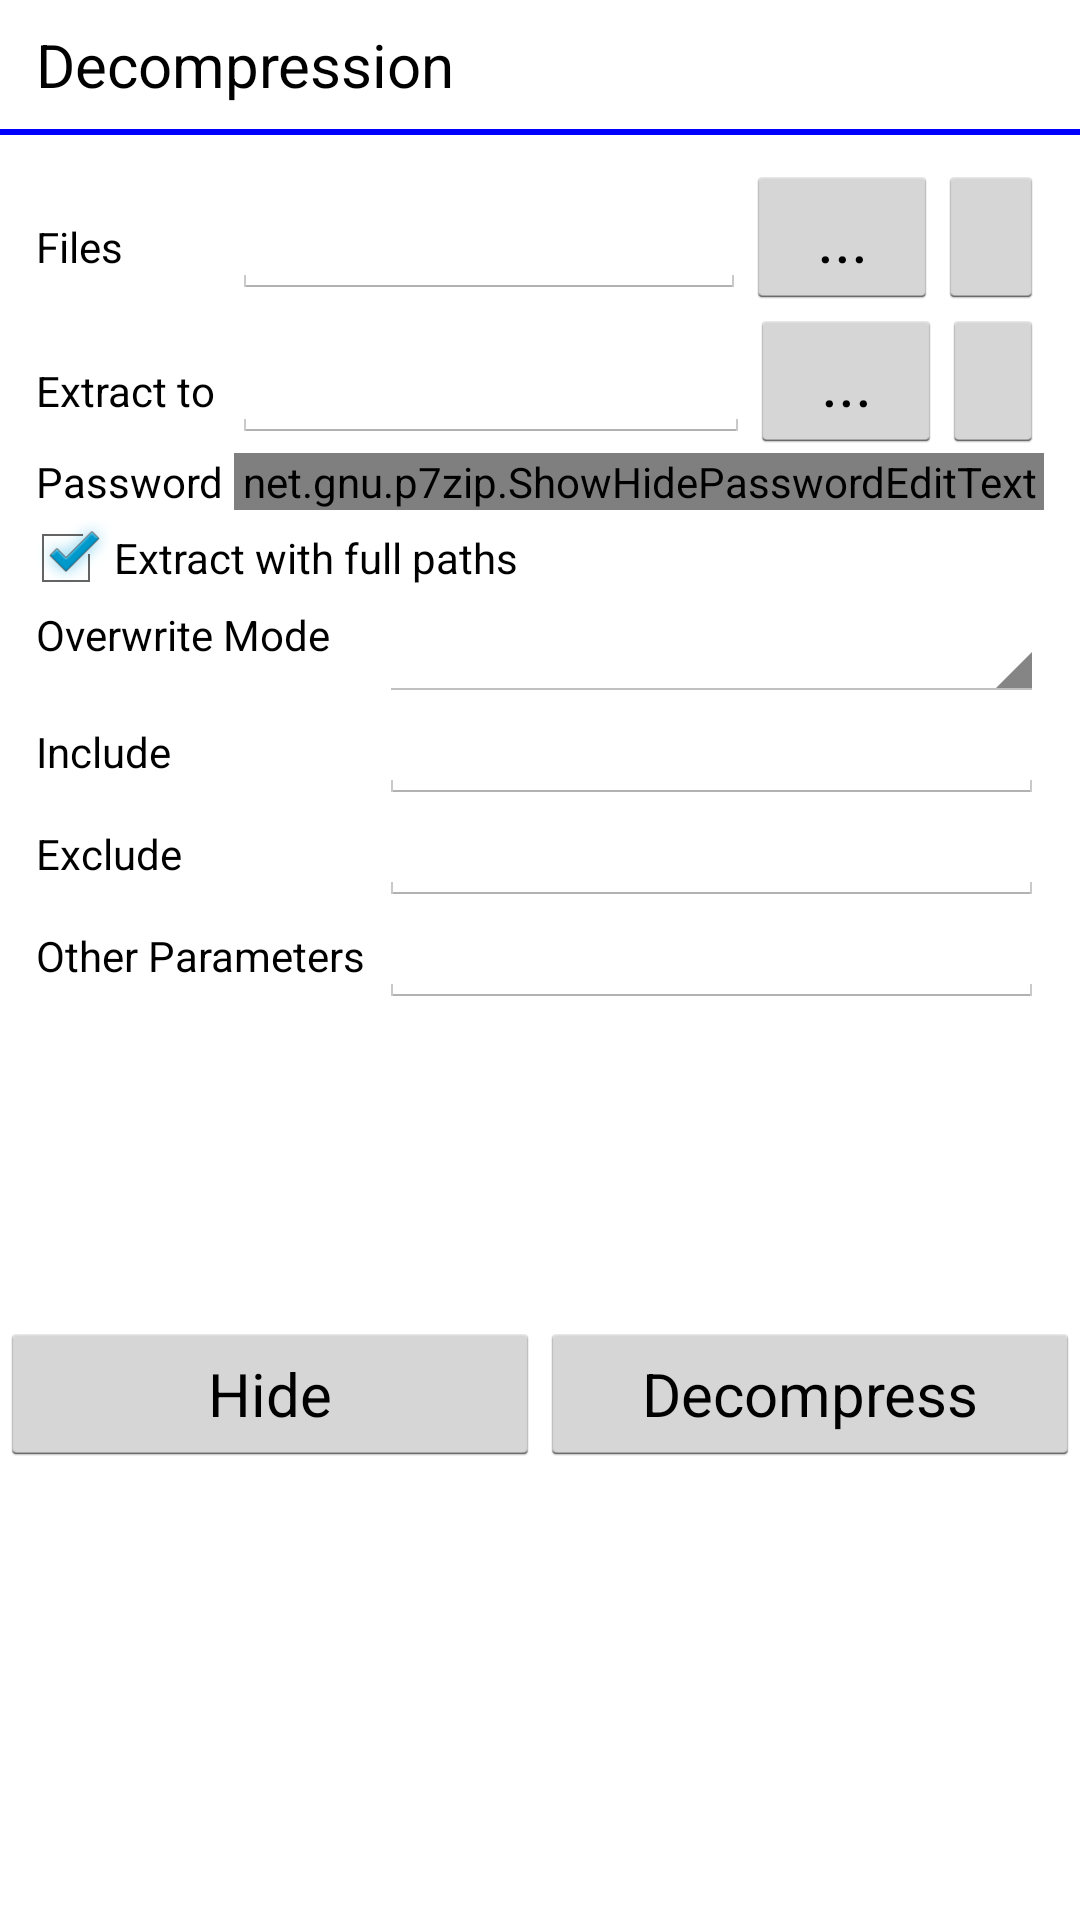

Produce the Android XML layout that renders to this screen, including the resource entries it uses.
<!-- AndroidManifest.xml: application theme AppTheme -->
<!-- res/layout/decompress.xml -->
<?xml version="1.0" encoding="utf-8"?>
<ScrollView xmlns:android="http://schemas.android.com/apk/res/android"
    xmlns:app="http://schemas.android.com/apk/res"
    xmlns:tools="http://schemas.android.com/tools"
    android:id="@+id/scroll"
    android:layout_width="wrap_content"
    android:layout_height="wrap_content" >

    <LinearLayout
        android:layout_width="match_parent"
        android:layout_height="wrap_content"
        android:orientation="vertical" >

        <TextView
            android:id="@+id/titleLbl"
            android:layout_width="match_parent"
            android:layout_height="wrap_content"
            android:paddingLeft="12dp"
			android:paddingRight="12dp"
			android:paddingTop="8dp"
			android:paddingBottom="8dp"
			android:text="Decompression"
            android:textAppearance="?android:attr/textAppearanceLarge"
            android:textSize="20sp" />

        <View
            android:id="@+id/horizontalDivider0"
            android:layout_width="match_parent"
            android:layout_height="2dp"
			android:background="#ff0000ff" />

        <LinearLayout
            android:layout_width="match_parent"
            android:layout_height="wrap_content"
            android:orientation="vertical"
            android:paddingTop="10dp"
			android:paddingBottom="4dp"
			android:paddingLeft="6dp"
			android:paddingRight="12dp"
		>

			<LinearLayout
                android:layout_width="match_parent"
                android:layout_height="wrap_content"
                android:orientation="horizontal"
				android:paddingLeft="6dp"
			>

				<TextView
					android:id="@+id/filesLbl"
					android:layout_width="wrap_content"
					android:layout_height="wrap_content"
					android:minEms="4"
					android:text="Files "
					android:textAppearance="?android:attr/textAppearanceLarge"
					android:textSize="14sp" />

                <EditText
                    android:id="@+id/files"
                    android:layout_width="0dp"
                    android:layout_height="wrap_content"
                    android:layout_weight="19"
					android:singleLine="true"
                    android:textAppearance="?android:attr/textAppearanceLarge"
                    android:textSize="14sp" />

                <Button
					android:id="@+id/filesBtn"
					android:layout_width="wrap_content"
					android:layout_height="wrap_content"
					android:textAppearance="?android:attr/textAppearanceLarge"
					android:text=" ... " />

				<ImageButton
					android:id="@+id/historyBtn"
					android:layout_width="wrap_content"
					android:layout_height="match_parent"
					android:layout_weight="1"
					android:src="@drawable/ic_visibility_black_48dp"
					/>
            </LinearLayout>

            <LinearLayout
                android:layout_width="match_parent"
                android:layout_height="wrap_content"
                android:orientation="horizontal" 
				android:paddingLeft="6dp"
			>

				<TextView
					android:id="@+id/saveToLbl"
					android:layout_width="wrap_content"
					android:layout_height="wrap_content"
					android:text="Extract to "
					android:minEms="4"
					android:textAppearance="?android:attr/textAppearanceLarge"
					android:textSize="14sp" />

                <EditText
                    android:id="@+id/saveTo"
                    android:layout_width="wrap_content"
                    android:layout_height="wrap_content"
                    android:layout_weight="19"
					android:singleLine="true"
                    android:textAppearance="?android:attr/textAppearanceLarge"
                    android:textSize="14sp" />

                <Button
					android:id="@+id/saveToBtn"
					android:layout_width="wrap_content"
					android:layout_height="wrap_content"
					android:textAppearance="?android:attr/textAppearanceLarge"
					android:text=" ... " />

				<ImageButton
					android:id="@+id/historySaveBtn"
					android:layout_width="wrap_content"
					android:layout_height="match_parent"
					android:layout_weight="1"
					android:src="@drawable/ic_visibility_black_48dp"
				/>
            </LinearLayout>

			<LinearLayout
                android:layout_width="match_parent"
                android:layout_height="wrap_content"
                android:orientation="horizontal" 
				android:layout_gravity="center_vertical"
				android:gravity="center_vertical"
				android:paddingLeft="6dp"
			>
				<TextView
					android:id="@+id/passwordCB"
					android:layout_width="wrap_content"
					android:layout_height="wrap_content"
					android:layout_alignParentLeft="true"
					android:text="Password "
					android:textAppearance="?android:attr/textAppearanceLarge"
					android:minEms="4"
					android:layout_gravity="center_vertical"
					android:gravity="center_vertical"
					android:textSize="14sp" />

				<LinearLayout
					android:layout_width="match_parent"
					android:layout_height="wrap_content"
					android:orientation="horizontal" >

					<net.gnu.p7zip.ShowHidePasswordEditText
						android:id="@+id/password"
						android:layout_width="match_parent"
						android:layout_height="wrap_content"
						android:singleLine="true"
						app:drawable_hide="@drawable/ic_visibility_off_black_48dp"
						app:drawable_show="@drawable/ic_visibility_black_48dp"
						app:showPasswordVisibilityIndicator="true"
						android:textAppearance="?android:attr/textAppearanceLarge"
						android:textSize="14sp" />
				</LinearLayout>

			</LinearLayout>

			<CheckBox
				android:id="@+id/extractWithFullPathsCB"
				android:layout_width="wrap_content"
				android:layout_height="wrap_content"
				android:text="Extract with full paths"
				android:checked="true"
				android:textAppearance="?android:attr/textAppearanceLarge"
				android:textSize="14sp" />

			<LinearLayout
                android:layout_width="match_parent"
                android:layout_height="wrap_content"
                android:orientation="horizontal" 
				android:paddingLeft="6dp"
			>
				<TextView
					android:id="@+id/overwriteLbl"
					android:layout_width="wrap_content"
					android:layout_height="wrap_content"
					android:layout_alignParentLeft="true"
					android:text="Overwrite Mode "
					android:textAppearance="?android:attr/textAppearanceLarge"
					android:minEms="7"
					android:textSize="14sp" />

				<Spinner
					android:id="@+id/overwrite"
					android:layout_width="match_parent"
					android:layout_height="wrap_content"
					android:layout_alignParentRight="true"
					android:layout_toRightOf="@+id/overwriteLbl"
					android:drawSelectorOnTop="true"
				/>
			</LinearLayout>

			<LinearLayout
                android:layout_width="match_parent"
                android:layout_height="wrap_content"
                android:orientation="horizontal" 
				android:paddingLeft="6dp"
			>
				<TextView
					android:id="@+id/IncludeLbl"
					android:layout_width="wrap_content"
					android:layout_height="wrap_content"
					android:text="Include"
					android:minEms="7"
					android:textAppearance="?android:attr/textAppearanceLarge"
					android:textSize="14sp" />

				<EditText
					android:id="@+id/include"
					android:layout_width="match_parent"
					android:layout_height="wrap_content"
					android:singleLine="true"
					android:text=""
					android:textAppearance="?android:attr/textAppearanceLarge"
					android:textSize="14sp" />
			</LinearLayout>

			<LinearLayout
                android:layout_width="match_parent"
                android:layout_height="wrap_content"
                android:orientation="horizontal" 
				android:paddingLeft="6dp"
			>
				<TextView
					android:id="@+id/ExcludeLbl"
					android:layout_width="wrap_content"
					android:layout_height="wrap_content"
					android:text="Exclude"
					android:minEms="7"
					android:textAppearance="?android:attr/textAppearanceLarge"
					android:textSize="14sp" />

				<EditText
					android:id="@+id/exclude"
					android:layout_width="match_parent"
					android:layout_height="wrap_content"
					android:singleLine="true"
					android:text=""
					android:textAppearance="?android:attr/textAppearanceLarge"
					android:textSize="14sp" />
			</LinearLayout>

			<LinearLayout
                android:layout_width="match_parent"
                android:layout_height="wrap_content"
                android:orientation="horizontal" 
				android:paddingLeft="6dp"
			>
				<TextView
					android:id="@+id/otherParametersCB"
					android:layout_width="wrap_content"
					android:layout_height="wrap_content"
					android:text="Other Parameters"
					android:textAppearance="?android:attr/textAppearanceLarge"
					android:minEms="7"
					android:textSize="14sp" />
				<EditText
					android:id="@+id/otherParametersET"
					android:layout_width="match_parent"
					android:layout_height="wrap_content"
					android:singleLine="true"
					android:text=""
					android:textAppearance="?android:attr/textAppearanceLarge"
					android:textSize="14sp" />
			</LinearLayout>

            <TextView
                android:id="@+id/status"
                android:layout_width="match_parent"
                android:layout_height="wrap_content"
                android:text=""
				android:lines="6"
                android:layout_gravity="bottom"
				android:paddingLeft="6dp"
				android:textAppearance="?android:attr/textAppearanceLarge"
                android:textSize="14sp" />
        </LinearLayout>

        <LinearLayout
            android:id="@+id/buttons"
            android:layout_width="match_parent"
            android:layout_height="wrap_content"
            android:layout_gravity="center_horizontal"
            android:orientation="horizontal" >

            <Button
                android:id="@+id/cancelDir"
                android:layout_width="0dp"
                android:layout_height="wrap_content"
                android:layout_weight="1"
                android:onClick="cancel"
                android:text="Hide"
                android:textSize="20sp" />

            <Button
                android:id="@+id/okDir"
                android:layout_width="0dp"
                android:layout_height="wrap_content"
                android:layout_weight="1"
                android:onClick="ok"
                android:text="Decompress"
                android:textSize="20sp" />
        </LinearLayout>
    </LinearLayout>

</ScrollView>
<!-- resources referenced by this layout -->
<resources>
  <style name="AppTheme" parent="@android:style/Theme.Holo.Light">
  	</style>
</resources>
